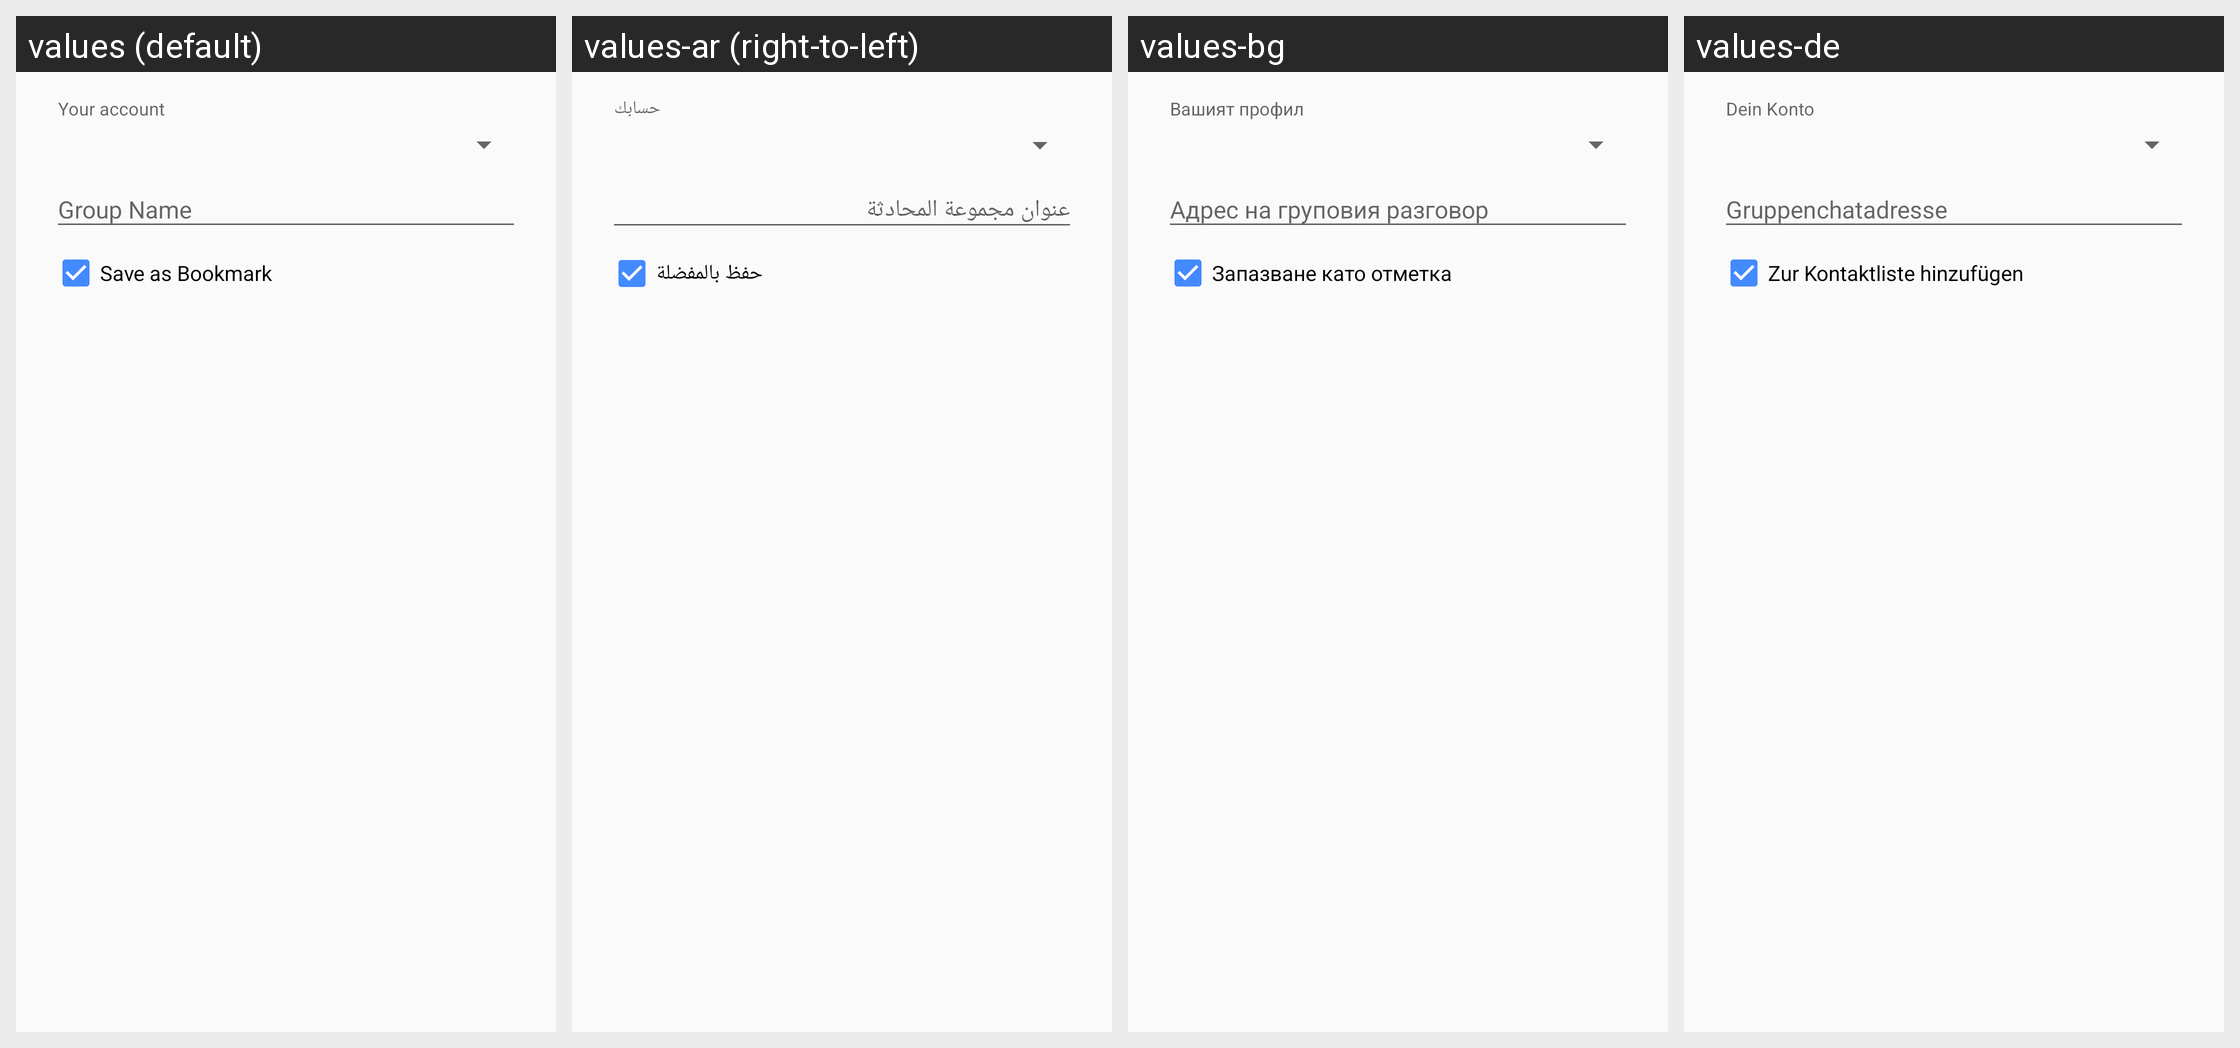

The Android screen above is rendered under several locales of the same app. Produce the string resources it draws, with the default and per-locale values.
Android screen res/layout/dialog_join_conference.xml rendered under 4 locales, left to right: values (default), values-ar (right-to-left), values-bg, values-de. Device: Nexus 5 (rendered at 1080×1920; each locale shown at half size, 540×960, under a caption strip naming it); theme ConversationsTheme.
Other locales in the repository, not shown: values-ca, values-cs, values-el, values-es, values-eu, values-fa-rIR, values-fr, values-gl, values-hu, values-id, values-it, values-iw, values-ja, values-ko, values-nb-rNO, values-nl, values-pl, values-pt, values-pt-rBR, values-ro-rRO, values-ru, values-sk, values-sr, values-sv, values-tr-rTR, values-uk, values-vi, values-zh-rCN, values-zh-rTW.
Strings drawn on this screen, with the default value and each locale's value (text and hints the layout hard-codes, and strings that could not be matched under every locale, appear in the picture but are not listed):

your_account
  values: Your account
  values-ar: حسابك
  values-bg: Вашият профил
  values-de: Dein Konto

save_as_bookmark
  values: Save as Bookmark
  values-ar: حفظ بالمفضلة
  values-bg: Запазване като отметка
  values-de: Zur Kontaktliste hinzufügen
